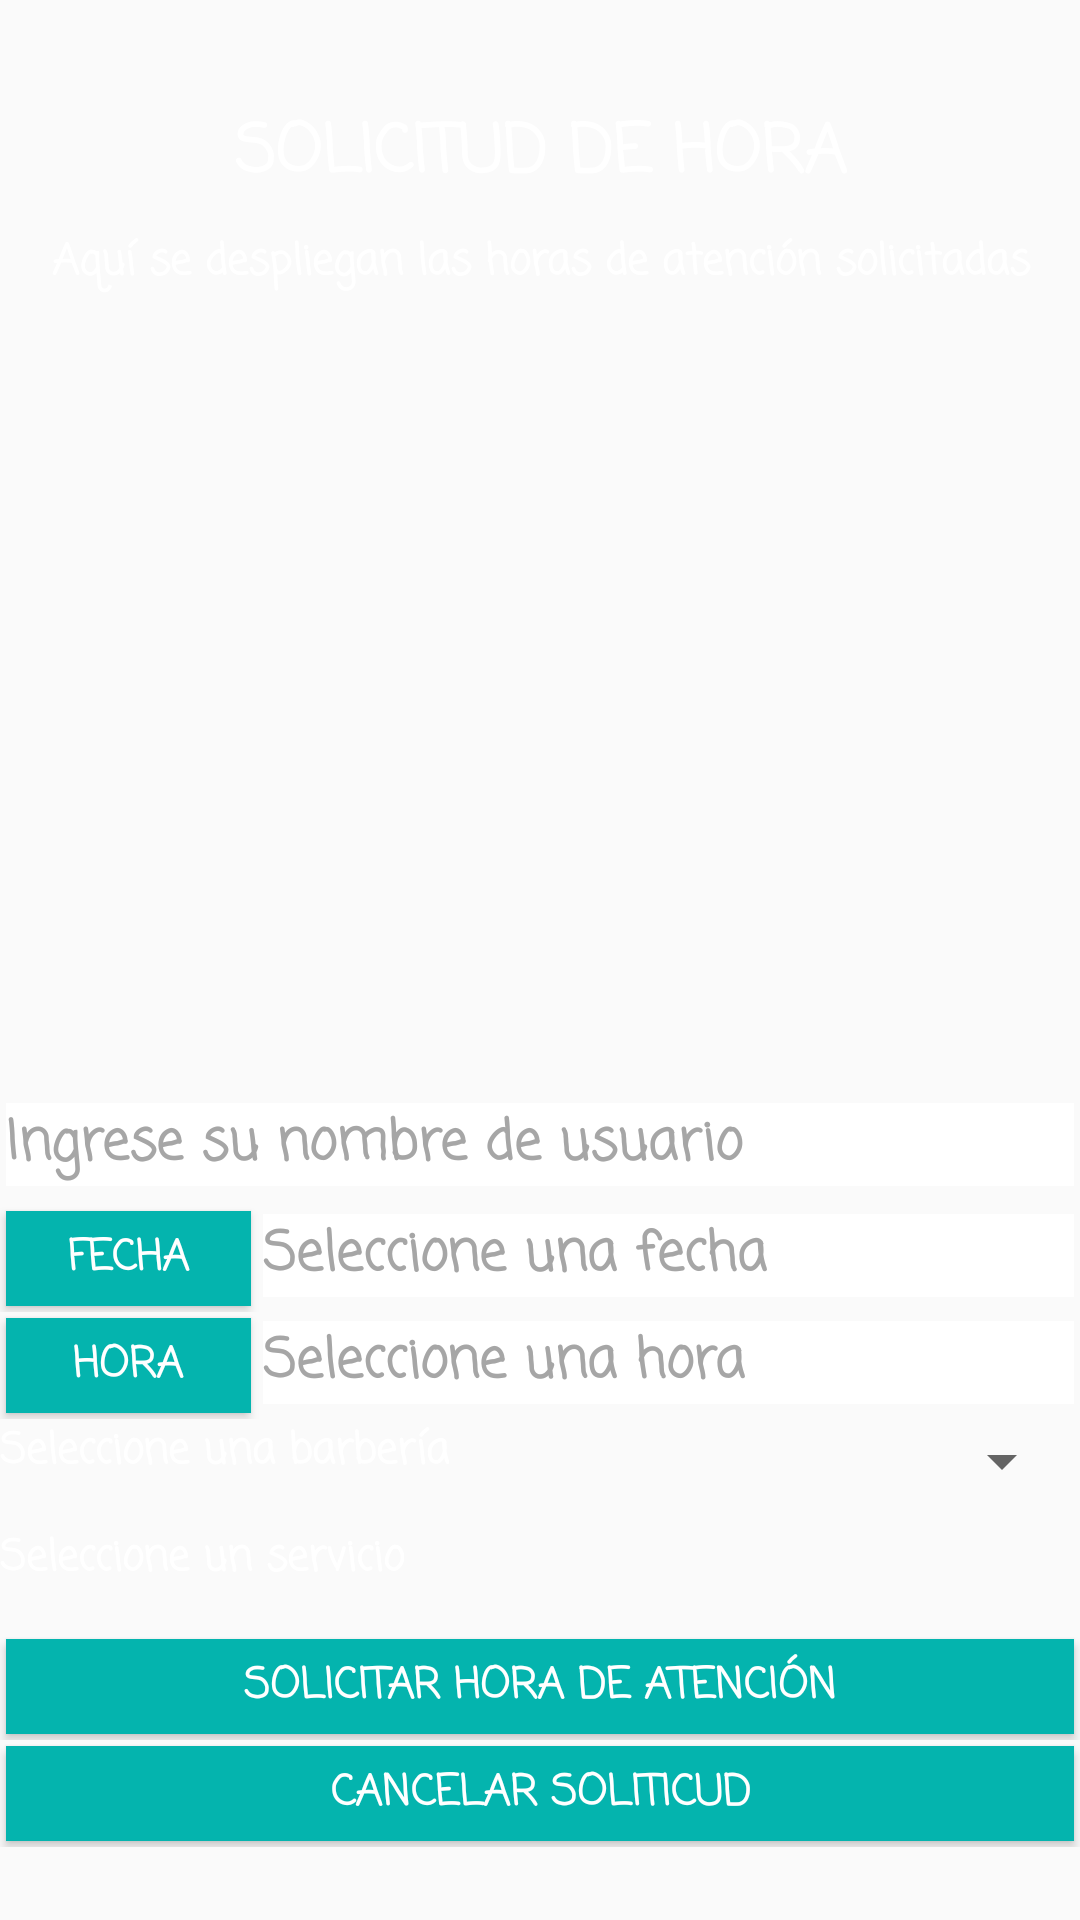

Layout XML and referenced resources for this Android screen:
<!-- AndroidManifest.xml: application theme AppTheme -->
<!-- res/layout/activity_horario.xml -->
<?xml version="1.0" encoding="utf-8"?>
<android.support.constraint.ConstraintLayout xmlns:android="http://schemas.android.com/apk/res/android"
    xmlns:app="http://schemas.android.com/apk/res-auto"
    xmlns:tools="http://schemas.android.com/tools"
    android:layout_width="match_parent"
    android:layout_height="match_parent"
    android:background="@drawable/imagencliente"
    tools:context="com.barberapp.barberapp.Horario">

    <TextView
        android:id="@+id/textView2"
        android:layout_width="wrap_content"
        android:layout_height="wrap_content"
        android:text="SOLICITUD DE HORA"
        android:textColor="#fff"
        android:textAppearance="@style/Base.TextAppearance.AppCompat.Large"
        app:layout_constraintBottom_toBottomOf="parent"
        app:layout_constraintLeft_toLeftOf="parent"
        app:layout_constraintRight_toRightOf="parent"
        app:layout_constraintTop_toTopOf="parent"
        app:layout_constraintHorizontal_bias="0.502"
        app:layout_constraintVertical_bias="0.057"
        android:fontFamily="casual"
        android:textStyle="bold"/>

    <TextView
        android:id="@+id/textView5"
        android:layout_width="0dp"
        android:layout_height="wrap_content"
        android:text="Aquí se despliegan las horas de atención solicitadas"
        android:textColor="#fff"
        app:layout_constraintBottom_toBottomOf="parent"
        app:layout_constraintLeft_toLeftOf="parent"
        app:layout_constraintRight_toRightOf="parent"
        app:layout_constraintTop_toTopOf="parent"
        app:layout_constraintVertical_bias="0.124"
        android:fontFamily="casual"
        android:textStyle="bold"
        android:textAlignment="center"/>

    <ListView
        android:id="@+id/lvHorasSolicitadas"
        android:layout_width="0dp"
        android:layout_height="150dp"
        app:layout_constraintBottom_toBottomOf="parent"
        app:layout_constraintLeft_toLeftOf="parent"
        app:layout_constraintRight_toRightOf="parent"
        app:layout_constraintTop_toTopOf="parent"
        app:layout_constraintVertical_bias="0.229" />

    <LinearLayout
        android:layout_width="0dp"
        android:layout_height="250dp"
        android:orientation="vertical"
        app:layout_constraintBottom_toBottomOf="parent"
        app:layout_constraintLeft_toLeftOf="parent"
        app:layout_constraintRight_toRightOf="parent"
        app:layout_constraintTop_toTopOf="parent"
        app:layout_constraintHorizontal_bias="0.0"
        app:layout_constraintVertical_bias="0.938">

        <LinearLayout
            android:layout_width="match_parent"
            android:layout_height="match_parent"
            android:layout_weight="1"
            android:orientation="horizontal">


            <EditText
                android:id="@+id/txtPongaNombre"
                android:layout_width="match_parent"
                android:layout_height="wrap_content"
                android:layout_margin="2dp"
                android:layout_weight="1"
                android:background="#fff"
                android:ems="10"
                android:fontFamily="casual"
                android:hint="Ingrese su nombre de usuario"
                android:inputType="textPersonName"
                android:textColor="#000"
                android:textColorHint="#a6a6a6"
                android:textStyle="bold" />
        </LinearLayout>

        <LinearLayout
            android:layout_width="match_parent"
            android:layout_height="match_parent"
            android:layout_weight="1"
            android:orientation="horizontal">

            <Button
                android:id="@+id/btnFecha"
                android:layout_width="wrap_content"
                android:layout_height="wrap_content"
                android:layout_weight="1"
                android:text="Fecha"
                app:layout_constraintBottom_toBottomOf="parent"
                app:layout_constraintHorizontal_bias="0.054"
                app:layout_constraintLeft_toLeftOf="parent"
                app:layout_constraintRight_toRightOf="parent"
                app:layout_constraintTop_toTopOf="parent"
                app:layout_constraintVertical_bias="0.451"
                android:background="#04B4AE"
                android:textColor="#ffffff"
                android:fontFamily="casual"
                android:textStyle="bold"
                android:layout_margin="2dp"/>

            <EditText
                android:id="@+id/txtFecha"
                android:layout_width="wrap_content"
                android:layout_height="wrap_content"
                android:layout_weight="1"
                android:ems="10"
                android:hint="Seleccione una fecha"
                android:inputType="textPersonName"
                android:textColorHint="#a6a6a6"
                android:background="#fff"
                android:textColor="#000"
                android:fontFamily="casual"
                android:textStyle="bold"
                android:clickable="false"
                android:layout_margin="2dp"/>

        </LinearLayout>

        <LinearLayout
            android:layout_width="match_parent"
            android:layout_height="match_parent"
            android:layout_weight="1"
            android:orientation="horizontal">

            <Button
                android:id="@+id/btnHora"
                android:layout_width="wrap_content"
                android:layout_height="wrap_content"
                android:layout_weight="1"
                android:text="Hora"
                app:layout_constraintBottom_toBottomOf="parent"
                app:layout_constraintHorizontal_bias="0.054"
                app:layout_constraintLeft_toLeftOf="parent"
                app:layout_constraintRight_toRightOf="parent"
                app:layout_constraintTop_toTopOf="parent"
                app:layout_constraintVertical_bias="0.555"
                android:background="#04B4AE"
                android:textColor="#ffffff"
                android:fontFamily="casual"
                android:textStyle="bold"
                android:layout_margin="2dp"/>

            <EditText
                android:id="@+id/txtHora"
                android:layout_width="wrap_content"
                android:layout_height="wrap_content"
                android:layout_weight="1"
                android:ems="10"
                android:hint="Seleccione una hora"
                android:inputType="textPersonName"
                android:textColorHint="#a6a6a6"
                android:background="#fff"
                android:textColor="#000"
                android:fontFamily="casual"
                android:textStyle="bold"
                android:clickable="false"
                android:layout_margin="2dp"/>
        </LinearLayout>

        <LinearLayout
            android:layout_width="match_parent"
            android:layout_height="match_parent"
            android:layout_weight="1"
            android:orientation="horizontal">

            <TextView
                android:id="@+id/textView3"
                android:layout_width="wrap_content"
                android:layout_height="wrap_content"
                android:text="Seleccione una barbería"
                android:textColor="#fff"
                app:layout_constraintBottom_toBottomOf="parent"
                app:layout_constraintLeft_toLeftOf="parent"
                app:layout_constraintRight_toRightOf="parent"
                app:layout_constraintTop_toTopOf="parent"
                app:layout_constraintHorizontal_bias="0.502"
                app:layout_constraintVertical_bias="0.057"
                android:fontFamily="casual"
                android:textStyle="bold"/>


            <Spinner
                android:id="@+id/spinnerBarberos"
                android:layout_width="match_parent"
                android:layout_height="wrap_content"
                android:layout_weight="1"
                android:layout_margin="2dp"/>



        </LinearLayout>

    <LinearLayout
        android:layout_width="match_parent"
        android:layout_height="match_parent"
        android:layout_weight="1"
        android:orientation="horizontal">

        <TextView
            android:id="@+id/textView4"
            android:layout_width="wrap_content"
            android:layout_height="wrap_content"
            android:text="Seleccione un servicio"
            android:textColor="#fff"
            app:layout_constraintBottom_toBottomOf="parent"
            app:layout_constraintLeft_toLeftOf="parent"
            app:layout_constraintRight_toRightOf="parent"
            app:layout_constraintTop_toTopOf="parent"
            app:layout_constraintHorizontal_bias="0.502"
            app:layout_constraintVertical_bias="0.057"
            android:fontFamily="casual"
            android:textStyle="bold"/>

        <Spinner
            android:id="@+id/spinnerServicios"
            android:layout_width="match_parent"
            android:layout_height="wrap_content"
            android:layout_weight="1"
            android:layout_margin="2dp"
            android:background="#fff"
            android:fontFamily="casual"
            android:textStyle="bold"
            />

    </LinearLayout>

        <LinearLayout
            android:layout_width="match_parent"
            android:layout_height="match_parent"
            android:layout_weight="1"
            android:orientation="horizontal">

            <Button
                android:id="@+id/btnSolicitar"
                android:layout_width="wrap_content"
                android:layout_height="wrap_content"
                android:layout_weight="1"
                android:text="Solicitar Hora de atención"
                android:background="#04B4AE"
                android:textColor="#ffffff"
                android:fontFamily="casual"
                android:textStyle="bold"
                android:layout_margin="2dp"/>

        </LinearLayout>

        <LinearLayout
            android:layout_width="match_parent"
            android:layout_height="match_parent"
            android:layout_weight="1"
            android:orientation="horizontal">

            <Button
                android:id="@+id/btnBorrarSolicitud"
                android:layout_width="wrap_content"
                android:layout_height="wrap_content"
                android:layout_weight="1"
                android:text="Cancelar soliticud"
                android:background="#04B4AE"
                android:textColor="#ffffff"
                android:fontFamily="casual"
                android:textStyle="bold"
                android:layout_margin="2dp"/>

        </LinearLayout>

    </LinearLayout>

</android.support.constraint.ConstraintLayout>
<!-- resources referenced by this layout -->
<resources>
  <style name="AppTheme" parent="Theme.AppCompat.Light.DarkActionBar">
          
          <item name="colorPrimary">#04B4AE</item>
          <item name="colorPrimaryDark">#04B4AE</item>
          <item name="colorAccent">#088A08</item>
      </style>
</resources>
